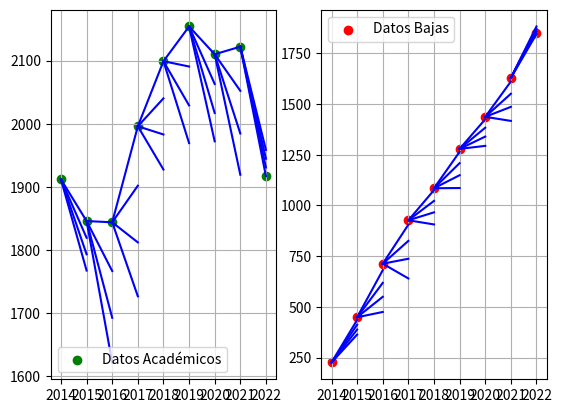

Recreate this plot in Python.
import numpy as np
import matplotlib.pyplot as plt

def Cuad_array(arr): 
    return (-arr[0] + arr[-1])*(1/2) + sum(arr[:-1])

def cuad(t0,t1,dt):
    return dt*(t0 + t1)/2

D = np.array([1912,1846,1844,1996,2099,2154,2110,2122,1917])
F = np.array([227,301,325,407,490,546,517,509,571])
B = np.array([226, 449, 713, 927, 1085, 1279, 1437, 1629, 1852])
B_no_acum = np.array([226, 223, 264, 214, 158, 194, 158, 192, 223])

N = min(len(B), len(F), len(D))

def Betas(sesgo):
    baj = np.array([(B[ti+1]-B[ti])/cuad(D[ti], D[ti+1],1) for ti in range(N-1)])
    doc = np.array([((F[ti+1]-F[ti])-(D[ti+1]-D[ti]))/cuad(D[ti], D[ti+1],1) for ti in range(N-1)])

    return {"bajas":baj,"docentes":doc}[sesgo]

def A(k,t,beta):
    return F[t] + (np.e**(-beta[k]*(t-k)))*(D[k]-F[k] - beta[k]*cuad(F[k],F[t]*(np.e**(beta[k]*(t-k))),t-k))

def Baj(k,t,beta):
    return B[k] + beta[k]*cuad(A(k,t,beta),A(k,t,beta),t-k)



def graf(alphas):
    fig = plt.figure()
    ax = [fig.add_subplot(121), fig.add_subplot(122)]
    
    ax[0].scatter(range(N),D,color="green",label="Datos Académicos")
    ax[1].scatter(range(N),B,color="red",label="Datos Bajas")
    
    sesgo = ["docentes","bajas"]
    rf = [A,Baj]
    dd = [D,B]
    for s in [0,1]:
        betas = Betas(sesgo[s]), Betas(sesgo[s-1])
        
        for alpha in alphas:
            b = alpha*betas[0] + (1-alpha)*betas[1]
            # print(np.round(b,3))
            print(sesgo[s]+": \n")
            for k in range(N-1):
                points = [rf[s](k,k,b),rf[s](k,k+1,b)]
                print("modelo: ",np.round(rf[s](k,k+1,b),3)," ~ Valor Real: ",dd[s][k+1])
                ax[s].plot([k,k+1],points,color="blue")
                    
        ax[s].grid()
        ax[s].legend()    
        ax[s].set_xticks(range(N),range(2014,2014+N))
    
# En cada paso de la estimación se divide el cono
# de trayectorias basandose en los valores de alphas

graf(alphas = [0,.333,.6666,1])
